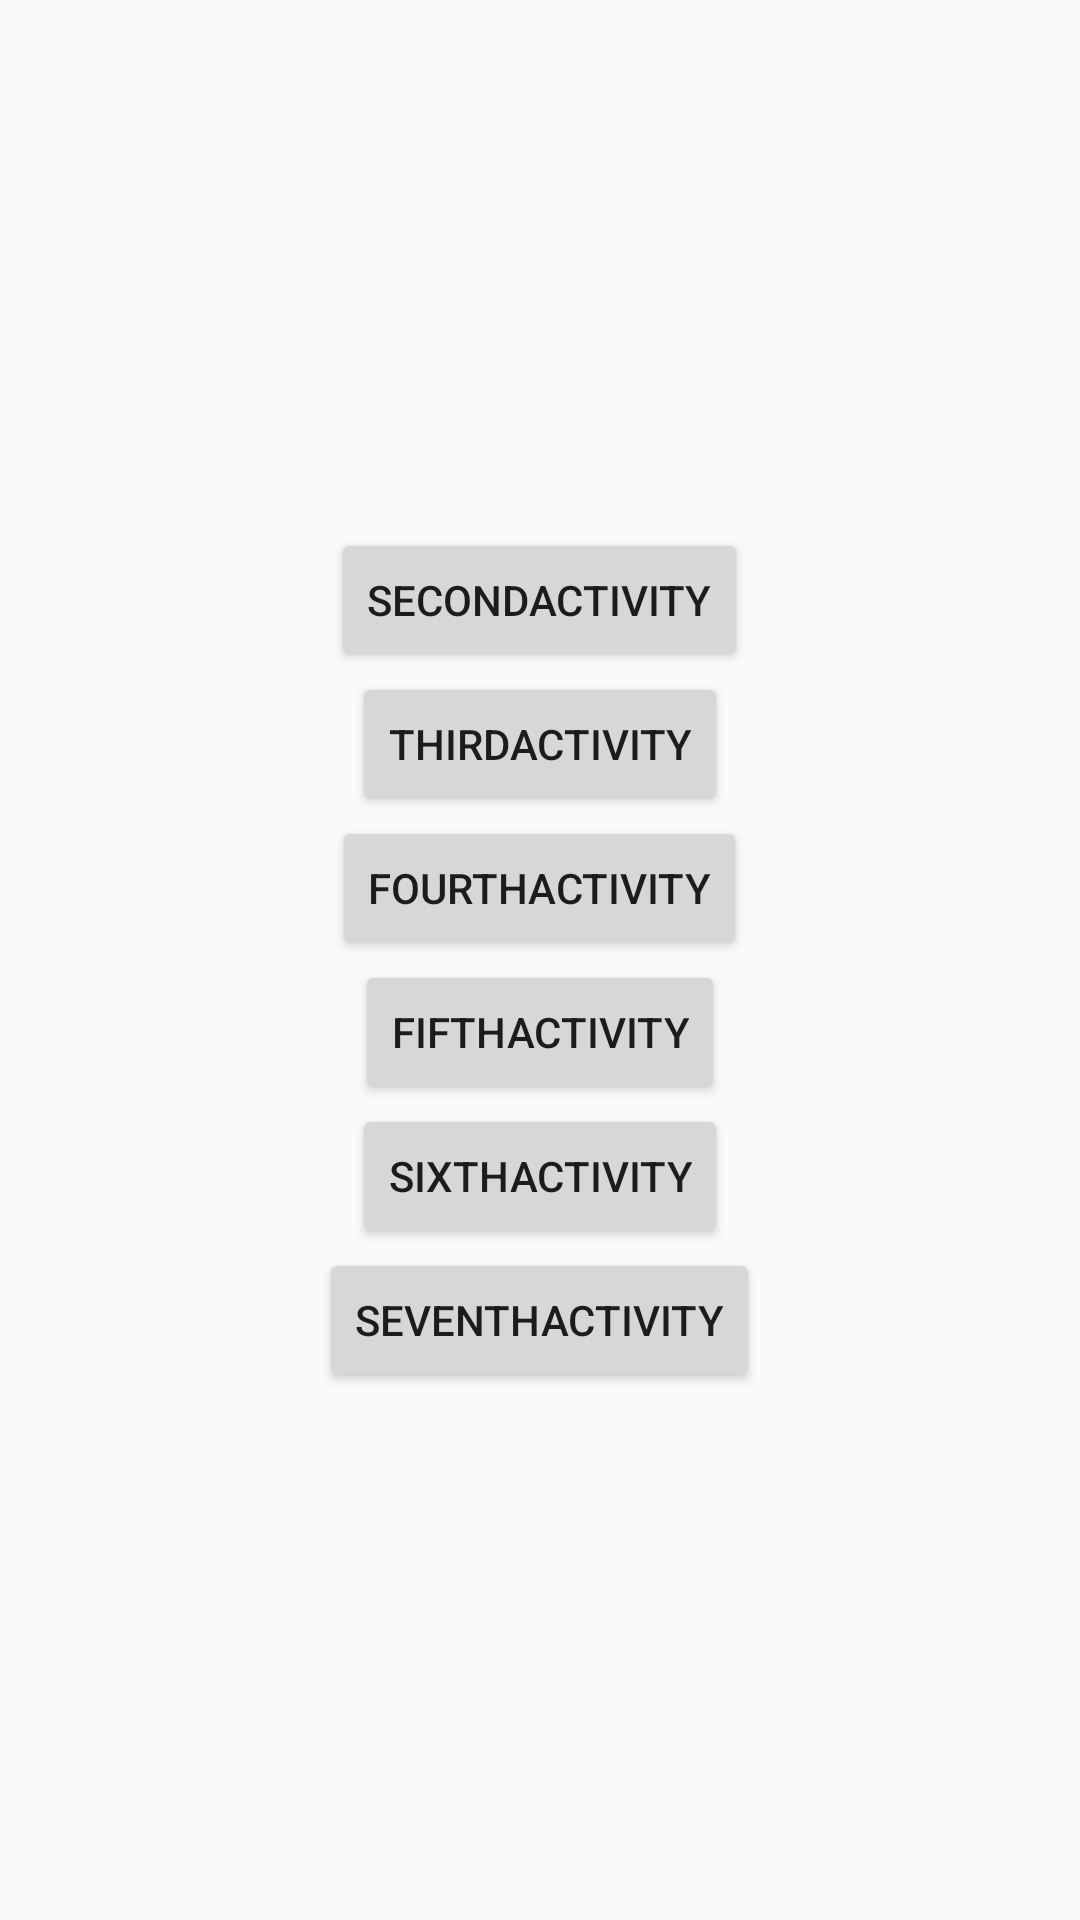

Produce the Android XML layout that renders to this screen, including the resource entries it uses.
<!-- AndroidManifest.xml: application theme Theme.AppCompat.DayNight.DarkActionBar -->
<!-- res/layout/activity_first.xml -->
<?xml version="1.0" encoding="utf-8"?>
<LinearLayout xmlns:android="http://schemas.android.com/apk/res/android"
    xmlns:app="http://schemas.android.com/apk/res-auto"
    android:orientation="vertical"
    android:layout_width="match_parent"
    android:layout_height="match_parent"
    android:gravity="center">

    <Button
        android:id="@+id/btn_second_activity"
        android:layout_width="wrap_content"
        android:layout_height="wrap_content"
        android:text="@string/second_activity"
        app:layout_constraintBottom_toBottomOf="parent"
        app:layout_constraintEnd_toEndOf="parent"
        app:layout_constraintStart_toStartOf="parent"
        app:layout_constraintTop_toTopOf="parent"/>

    <Button
        android:id="@+id/btn_third_activity"
        android:layout_width="wrap_content"
        android:layout_height="wrap_content"
        android:text="@string/third_activity"
        app:layout_constraintBottom_toBottomOf="parent"
        app:layout_constraintEnd_toEndOf="parent"
        app:layout_constraintStart_toStartOf="parent"
        app:layout_constraintTop_toTopOf="parent"/>

    <Button
        android:id="@+id/btn_fourth_activity"
        android:layout_width="wrap_content"
        android:layout_height="wrap_content"
        android:text="@string/fourth_activity"
        app:layout_constraintBottom_toBottomOf="parent"
        app:layout_constraintEnd_toEndOf="parent"
        app:layout_constraintStart_toStartOf="parent"
        app:layout_constraintTop_toTopOf="parent"/>

    <Button
        android:id="@+id/btn_fifth_activity"
        android:layout_width="wrap_content"
        android:layout_height="wrap_content"
        android:text="@string/fifth_activity"
        app:layout_constraintBottom_toBottomOf="parent"
        app:layout_constraintEnd_toEndOf="parent"
        app:layout_constraintStart_toStartOf="parent"
        app:layout_constraintTop_toTopOf="parent"/>

    <Button
        android:id="@+id/btn_sixth_activity"
        android:layout_width="wrap_content"
        android:layout_height="wrap_content"
        android:text="@string/sixth_activity"
        app:layout_constraintBottom_toBottomOf="parent"
        app:layout_constraintEnd_toEndOf="parent"
        app:layout_constraintStart_toStartOf="parent"
        app:layout_constraintTop_toTopOf="parent"/>

    <Button
        android:id="@+id/btn_seventh_activity"
        android:layout_width="wrap_content"
        android:layout_height="wrap_content"
        android:text="@string/seventh_activity"
        app:layout_constraintBottom_toBottomOf="parent"
        app:layout_constraintEnd_toEndOf="parent"
        app:layout_constraintStart_toStartOf="parent"
        app:layout_constraintTop_toTopOf="parent"/>


</LinearLayout>
<!-- resources referenced by this layout -->
<resources>
  <string name="fifth_activity">FifthActivity</string>
  <string name="fourth_activity">FourthActivity</string>
  <string name="second_activity">SecondActivity</string>
  <string name="seventh_activity">SeventhActivity</string>
  <string name="sixth_activity">SixthActivity</string>
  <string name="third_activity">ThirdActivity</string>
</resources>
